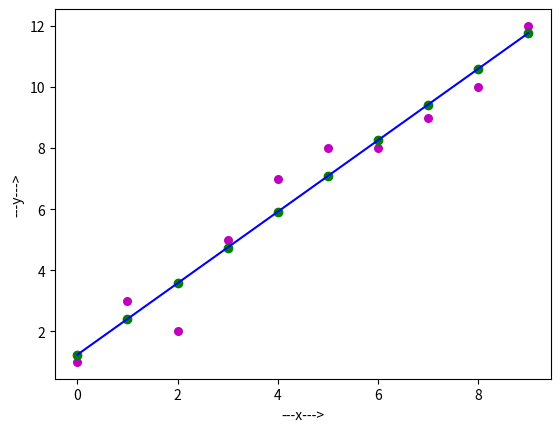

Write Python code to recreate this figure.
import numpy as np
import matplotlib.pyplot as plt

def estimate_coef(x,y):
    # Number of observations/points
    n = np.size(x)

    # Mean of x and y vector
    m_x = np.mean(x)
    m_y = np.mean(y)

    # Calculating cross-deviation and deviation about x
    SS_xy = np.sum(x * y) - n * m_x * m_y
    SS_xx = np.sum(x * x) - n * m_x * m_x

    # Calculation regression coefficients
    m = SS_xy/SS_xx
    c = m_y-m*m_x
    return[m, c]


def plot_regression_line(x,y,b):
    # Ploting actual points as scatter points
    plt.scatter(x, y, color='m', marker='o', s=30)

    # Predicted response vector
    y_pred = b[0] + b[1]*x;

    # Plotting the regression line
    plt.scatter(x, y_pred, color='g')
    plt.plot(x, y_pred, color='b')

    # Putting labels
    plt.xlabel('---x--->')
    plt.ylabel('---y--->')

    plt.show()


def startAIAlgorithm():
    # observations
    x = np.array([0, 1, 2, 3, 4, 5, 6, 7, 8, 9])
    y = np.array([1, 3, 2, 5, 7, 8, 8, 9, 10,  12])

    print("Hello : ", np.sum(x))

    # estimating coefficient
    m, c = estimate_coef(x, y) # sender values
    print('Estimate Coefficient:\n')
    print('Slope m = ', m)
    print('y-intercept c = ', c)
    print('y = ', m, '* x +', c)

    # plotting regression line
    plot_regression_line(x, y, [c, m])

if __name__=="__main__":
    startAIAlgorithm()